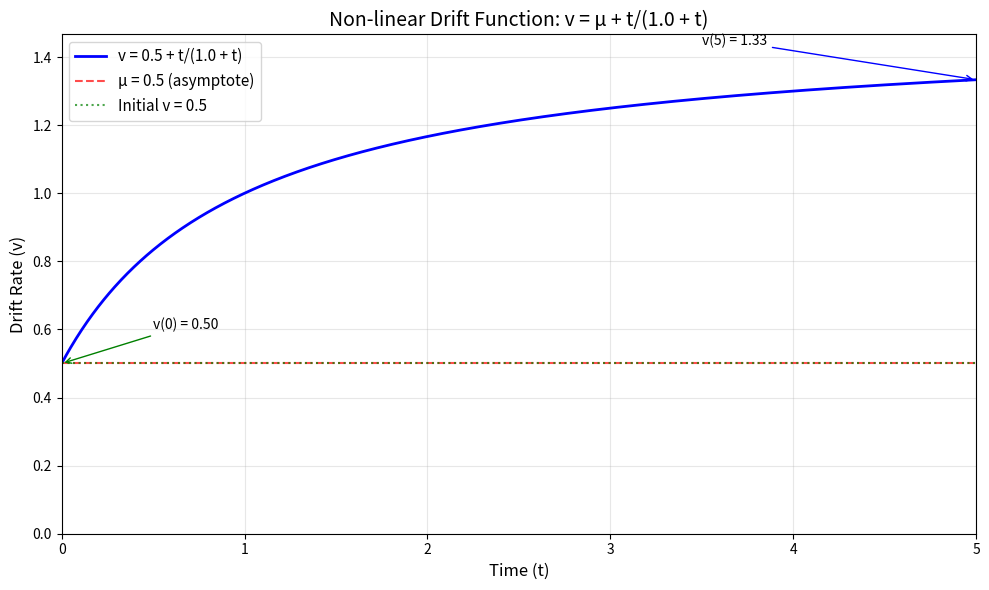

Generate this figure with matplotlib:
import numpy as np
import matplotlib.pyplot as plt

def plot_drift_function():
    """
    Plot the non-linear drift function: v = mu + t/(1.0 + t)
    where mu = 0.5 and t ranges from 0 to 5
    """
    # Parameters
    mu = 0.5
    t_start = 0.0
    t_end = 5.0
    n_steps = 1000
    
    # Generate time points
    t = np.linspace(t_start, t_end, n_steps)
    
    # Calculate drift values
    v = mu + t / (1.0 + t)
    
    # Create the plot
    plt.figure(figsize=(10, 6))
    plt.plot(t, v, 'b-', linewidth=2, label=f'v = {mu} + t/(1.0 + t)')
    
    # Add horizontal line for mu (asymptote)
    plt.axhline(y=mu, color='r', linestyle='--', alpha=0.7, label=f'μ = {mu} (asymptote)')
    
    # Add horizontal line for initial value
    initial_v = mu + 0 / (1.0 + 0)  # v at t=0
    plt.axhline(y=initial_v, color='g', linestyle=':', alpha=0.7, label=f'Initial v = {initial_v}')
    
    # Customize the plot
    plt.xlabel('Time (t)', fontsize=12)
    plt.ylabel('Drift Rate (v)', fontsize=12)
    plt.title('Non-linear Drift Function: v = μ + t/(1.0 + t)', fontsize=14)
    plt.grid(True, alpha=0.3)
    plt.legend(fontsize=11)
    
    # Set axis limits
    plt.xlim(t_start, t_end)
    plt.ylim(0, max(v) * 1.1)
    
    # Add some annotations
    plt.annotate(f'v(0) = {initial_v:.2f}', xy=(0, initial_v), xytext=(0.5, initial_v + 0.1),
                arrowprops=dict(arrowstyle='->', color='green'), fontsize=10)
    
    plt.annotate(f'v(5) = {v[-1]:.2f}', xy=(5, v[-1]), xytext=(3.5, v[-1] + 0.1),
                arrowprops=dict(arrowstyle='->', color='blue'), fontsize=10)
    
    plt.tight_layout()
    plt.show()
    
    # Print some key values
    print(f"Initial drift rate (t=0): v = {v[0]:.4f}")
    print(f"Final drift rate (t=5): v = {v[-1]:.4f}")
    print(f"Change in drift rate: Δv = {v[-1] - v[0]:.4f}")
    print(f"Asymptotic value (t→∞): v = {mu:.4f}")

if __name__ == "__main__":
    plot_drift_function()
